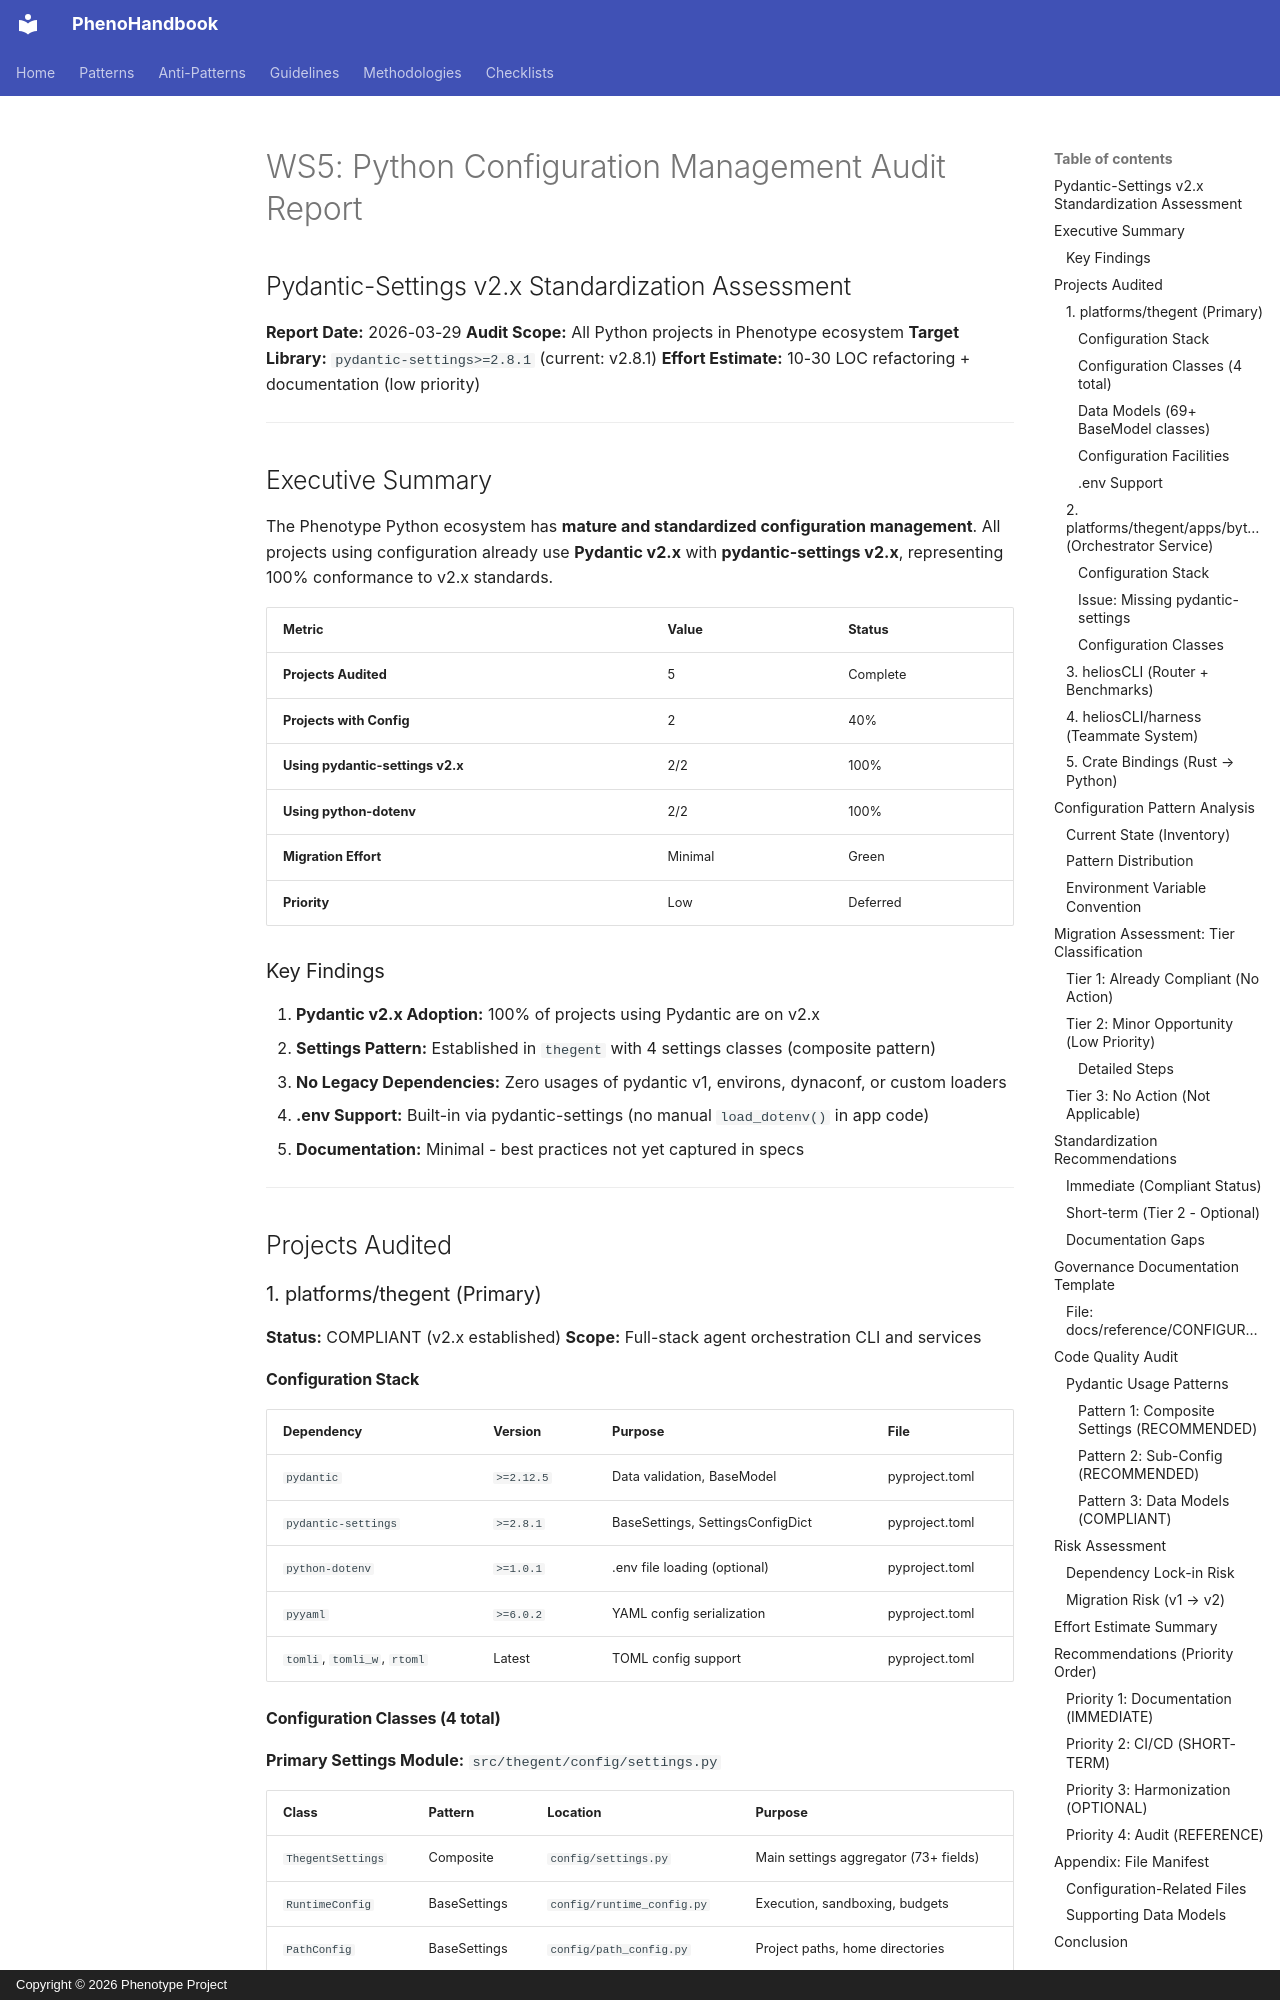

repository: KooshaPari/PhenoShared · page: worklogs/libification/WS5_PYTHON_PYDANTIC_AUDIT/index.html · generator: mkdocs · copyright: Copyright © 2026 Phenotype Project

# WS5: Python Configuration Management Audit Report
## Pydantic-Settings v2.x Standardization Assessment

**Report Date:** 2026-03-29
**Audit Scope:** All Python projects in Phenotype ecosystem
**Target Library:** `pydantic-settings>=2.8.1` (current: v2.8.1)
**Effort Estimate:** 10-30 LOC refactoring + documentation (low priority)

---

## Executive Summary

The Phenotype Python ecosystem has **mature and standardized configuration management**. All projects using configuration already use **Pydantic v2.x** with **pydantic-settings v2.x**, representing 100% conformance to v2.x standards.

| Metric | Value | Status |
|--------|-------|--------|
| **Projects Audited** | 5 | Complete |
| **Projects with Config** | 2 | 40% |
| **Using pydantic-settings v2.x** | 2/2 | 100% |
| **Using python-dotenv** | 2/2 | 100% |
| **Migration Effort** | Minimal | Green |
| **Priority** | Low | Deferred |

### Key Findings

1. **Pydantic v2.x Adoption:** 100% of projects using Pydantic are on v2.x
2. **Settings Pattern:** Established in `thegent` with 4 settings classes (composite pattern)
3. **No Legacy Dependencies:** Zero usages of pydantic v1, environs, dynaconf, or custom loaders
4. **.env Support:** Built-in via pydantic-settings (no manual `load_dotenv()` in app code)
5. **Documentation:** Minimal - best practices not yet captured in specs

---

## Projects Audited

### 1. platforms/thegent (Primary)

**Status:** COMPLIANT (v2.x established)
**Scope:** Full-stack agent orchestration CLI and services

#### Configuration Stack

| Dependency | Version | Purpose | File |
|------------|---------|---------|------|
| `pydantic` | `>=2.12.5` | Data validation, BaseModel | pyproject.toml |
| `pydantic-settings` | `>=2.8.1` | BaseSettings, SettingsConfigDict | pyproject.toml |
| `python-dotenv` | `>=1.0.1` | .env file loading (optional) | pyproject.toml |
| `pyyaml` | `>=6.0.2` | YAML config serialization | pyproject.toml |
| `tomli`, `tomli_w`, `rtoml` | Latest | TOML config support | pyproject.toml |
